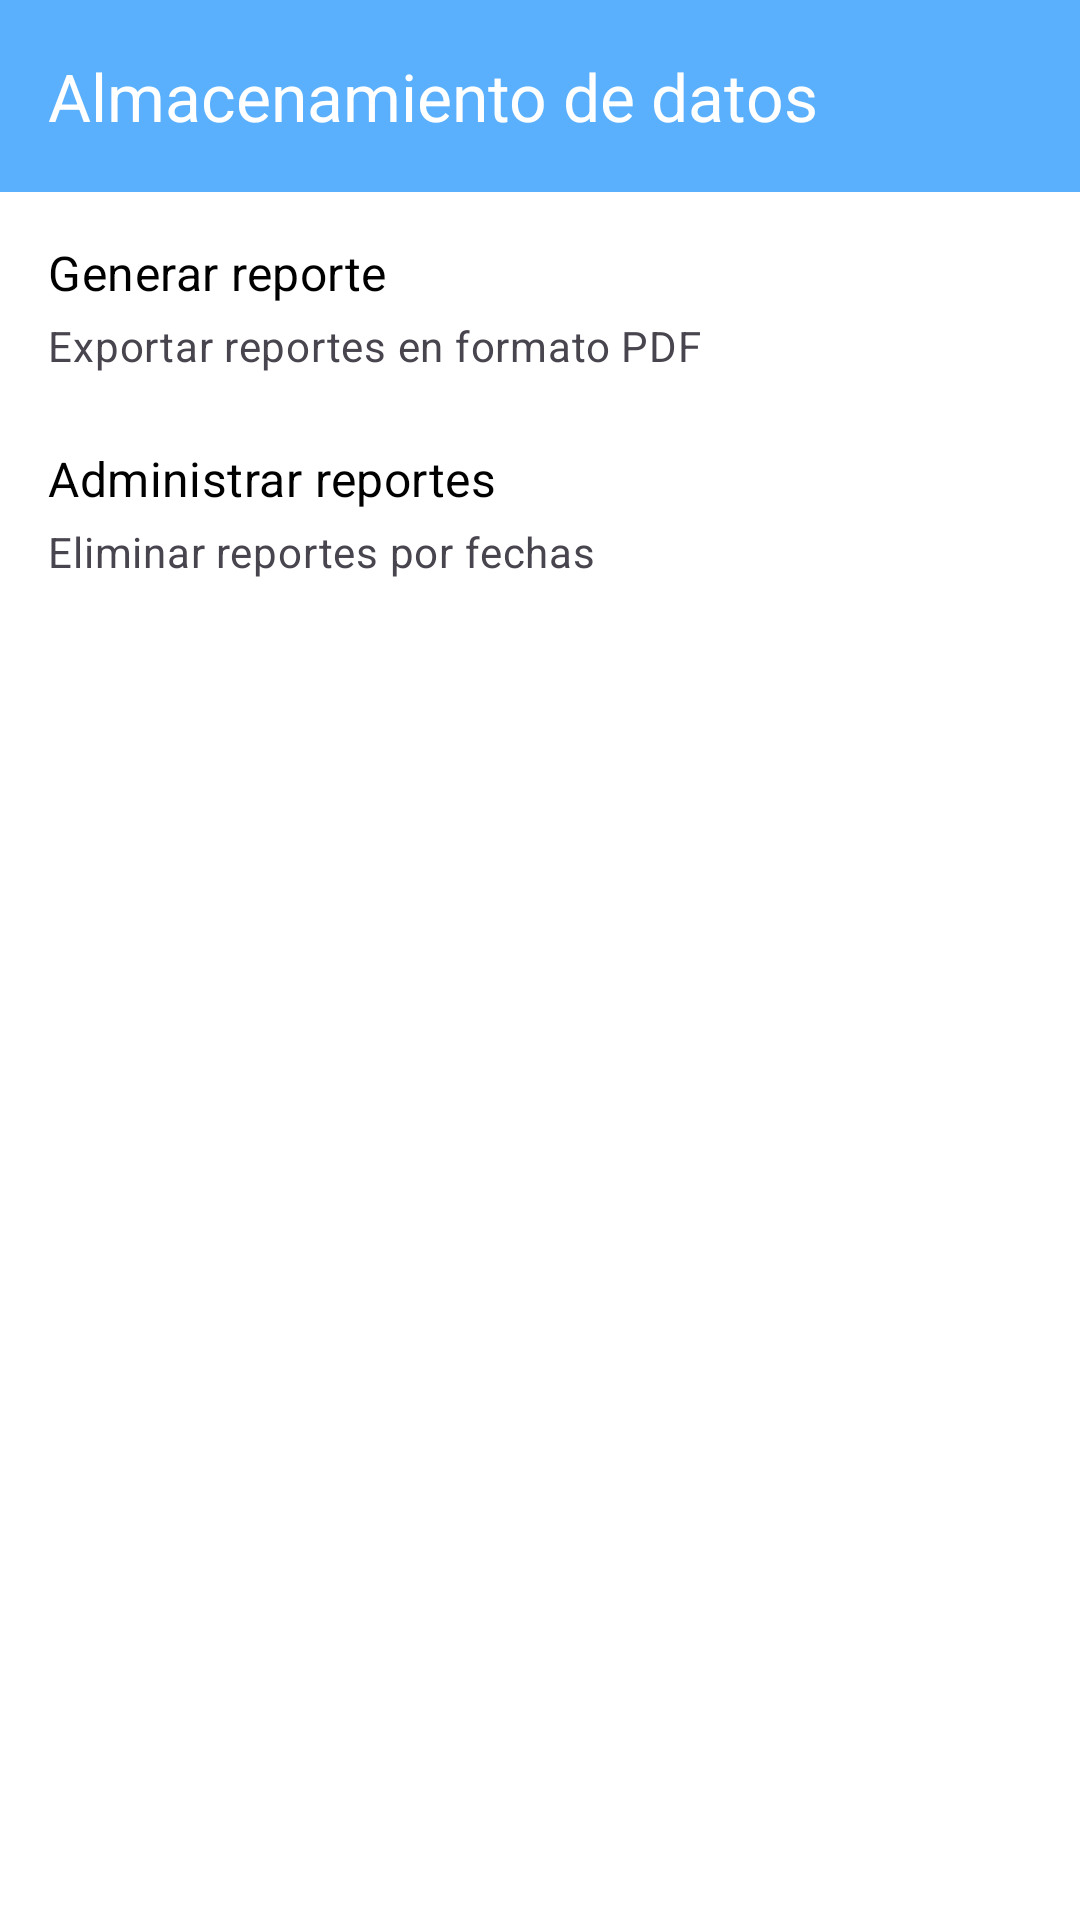

Write the Android layout XML for this screen, with the resource values it uses.
<!-- AndroidManifest.xml: application theme Theme.AquaTraking -->
<!-- res/layout/activity_storage_menu.xml -->
<?xml version="1.0" encoding="utf-8"?>
<androidx.constraintlayout.widget.ConstraintLayout
    xmlns:android="http://schemas.android.com/apk/res/android"
    xmlns:app="http://schemas.android.com/apk/res-auto"
    android:layout_width="match_parent"
    android:layout_height="match_parent"
    android:background="@color/white">

    <com.google.android.material.appbar.AppBarLayout
        android:id="@+id/appBarLayout"
        android:layout_width="match_parent"
        android:layout_height="wrap_content"
        android:theme="@style/ThemeOverlay.AppCompat.Dark.ActionBar"
        app:layout_constraintTop_toTopOf="parent"
        app:layout_constraintLeft_toLeftOf="parent"
        app:layout_constraintRight_toRightOf="parent">

        <com.google.android.material.appbar.MaterialToolbar
            android:id="@+id/toolbar"
            app:title="Almacenamiento de datos"
            android:layout_width="match_parent"
            android:layout_height="?attr/actionBarSize"
            android:background="?attr/colorPrimary"
            app:navigationIcon="@drawable/ic_arrow_left"
            app:navigationIconTint="@color/white"
            android:theme="@style/ThemeOverlay.AppCompat.Dark.ActionBar"/>
    </com.google.android.material.appbar.AppBarLayout>

    <com.google.android.material.textview.MaterialTextView
        android:id="@+id/tvGenerateReport"
        android:layout_width="wrap_content"
        android:layout_height="wrap_content"
        android:layout_marginStart="16dp"
        android:layout_marginTop="16dp"
        android:text="Generar reporte"
        android:textAppearance="?attr/textAppearanceSubtitle1"
        android:textColor="@color/black"
        app:layout_constraintStart_toStartOf="parent"
        app:layout_constraintTop_toBottomOf="@id/appBarLayout" />

    <com.google.android.material.textview.MaterialTextView
        android:id="@+id/tvGenerateReportDescription"
        android:layout_width="0dp"
        android:layout_height="wrap_content"
        android:layout_marginStart="16dp"
        android:layout_marginTop="4dp"
        android:layout_marginEnd="16dp"
        android:text="Exportar reportes en formato PDF"
        android:textAppearance="?attr/textAppearanceBody2"
        android:textColor="?android:attr/textColorSecondary"
        app:layout_constraintEnd_toEndOf="parent"
        app:layout_constraintStart_toStartOf="parent"
        app:layout_constraintTop_toBottomOf="@id/tvGenerateReport" />

    <com.google.android.material.textview.MaterialTextView
        android:id="@+id/tvManageReports"
        android:layout_width="wrap_content"
        android:layout_height="wrap_content"
        android:layout_marginStart="16dp"
        android:layout_marginTop="24dp"
        android:text="Administrar reportes"
        android:textAppearance="?attr/textAppearanceSubtitle1"
        android:textColor="@color/black"
        app:layout_constraintStart_toStartOf="parent"
        app:layout_constraintTop_toBottomOf="@id/tvGenerateReportDescription" />

    <com.google.android.material.textview.MaterialTextView
        android:id="@+id/tvManageReportsDescription"
        android:layout_width="0dp"
        android:layout_height="wrap_content"
        android:layout_marginStart="16dp"
        android:layout_marginTop="4dp"
        android:layout_marginEnd="16dp"
        android:text="Eliminar reportes por fechas"
        android:textAppearance="?attr/textAppearanceBody2"
        android:textColor="?android:attr/textColorSecondary"
        app:layout_constraintEnd_toEndOf="parent"
        app:layout_constraintStart_toStartOf="parent"
        app:layout_constraintTop_toBottomOf="@id/tvManageReports" />

</androidx.constraintlayout.widget.ConstraintLayout>
<!-- resources referenced by this layout -->
<resources>
  <color name="black">#FF000000</color>
  <color name="white">#FFFFFFFF</color>
  <style name="Theme.AquaTraking" parent="Base.Theme.AquaTraking" />
  <style name="Base.Theme.AquaTraking" parent="Theme.Material3.DayNight.NoActionBar">
          <item name="colorPrimary">@color/blue2</item>
          <item name="colorPrimaryVariant">@color/blue2</item>
          <item name="colorOnPrimary">@color/blueText</item>
  
          <item name="colorPrimaryContainer">@color/blue3</item>
          <item name="colorOnPrimaryContainer">@color/text_dark</item>
  
          <item name="colorSecondary">@color/blue</item>
          <item name="colorOnSecondary">@color/white</item>
          <item name="colorSecondaryContainer">@color/blue3</item>
          <item name="colorOnSecondaryContainer">@color/text_dark</item>
  
          <item name="colorTertiary">@color/blue</item>
          <item name="colorOnTertiary">@color/white</item>
          <item name="colorTertiaryContainer">@color/blue3</item>
          <item name="colorOnTertiaryContainer">@color/text_dark</item>
  
          <item name="android:colorBackground">@color/blue3</item>
          <item name="colorSurface">@color/white</item>
          <item name="colorOnSurface">@color/text_dark</item>
          <item name="colorSurfaceVariant">#F5F5F5</item>
          <item name="colorOnSurfaceVariant">@color/gray2</item>
          <item name="colorOutline">@color/gray3</item>
          <item name="android:textColorPrimary">@color/text_dark</item>
          <item name="bottomNavigationStyle">@style/Widget.AquaTraking.BottomNavigationView</item>
          <item name="alertDialogTheme">@style/ThemeOverlay.App.AlertDialog</item>
  
      </style>
  <color name="blue2">#5AB0FD</color>
  <color name="blueText">#F1FAFF</color>
  <color name="blue3">#DCF2FF</color>
  <color name="text_dark">#1E1E1E</color>
  <color name="blue">#0368A3</color>
  <color name="gray2">#5C5D5F</color>
  <color name="gray3">#B5B5B5</color>
  <style name="Widget.AquaTraking.BottomNavigationView" parent="Widget.Material3.BottomNavigationView">
          <item name="android:background">@color/blue2</item>
          <item name="android:itemBackground">@color/blue2</item>
          <item name="itemIconTint">@color/blueText</item>
          <item name="itemTextColor">@color/blueText</item>
  
  
  
      </style>
  <style name="ThemeOverlay.App.AlertDialog" parent="ThemeOverlay.Material3.MaterialAlertDialog">
          <item name="colorSurface">@color/white</item>
          <item name="colorOnSurface">@color/text_dark</item>
          <item name="colorOnSurfaceVariant">@color/gray2</item>
          <item name="colorPrimary">@color/blue2</item>
          <item name="colorOnPrimary">@color/blueText</item>
          <item name="colorSecondary">@color/blue</item>
          <item name="colorOutline">@color/gray3</item>
      </style>
</resources>
